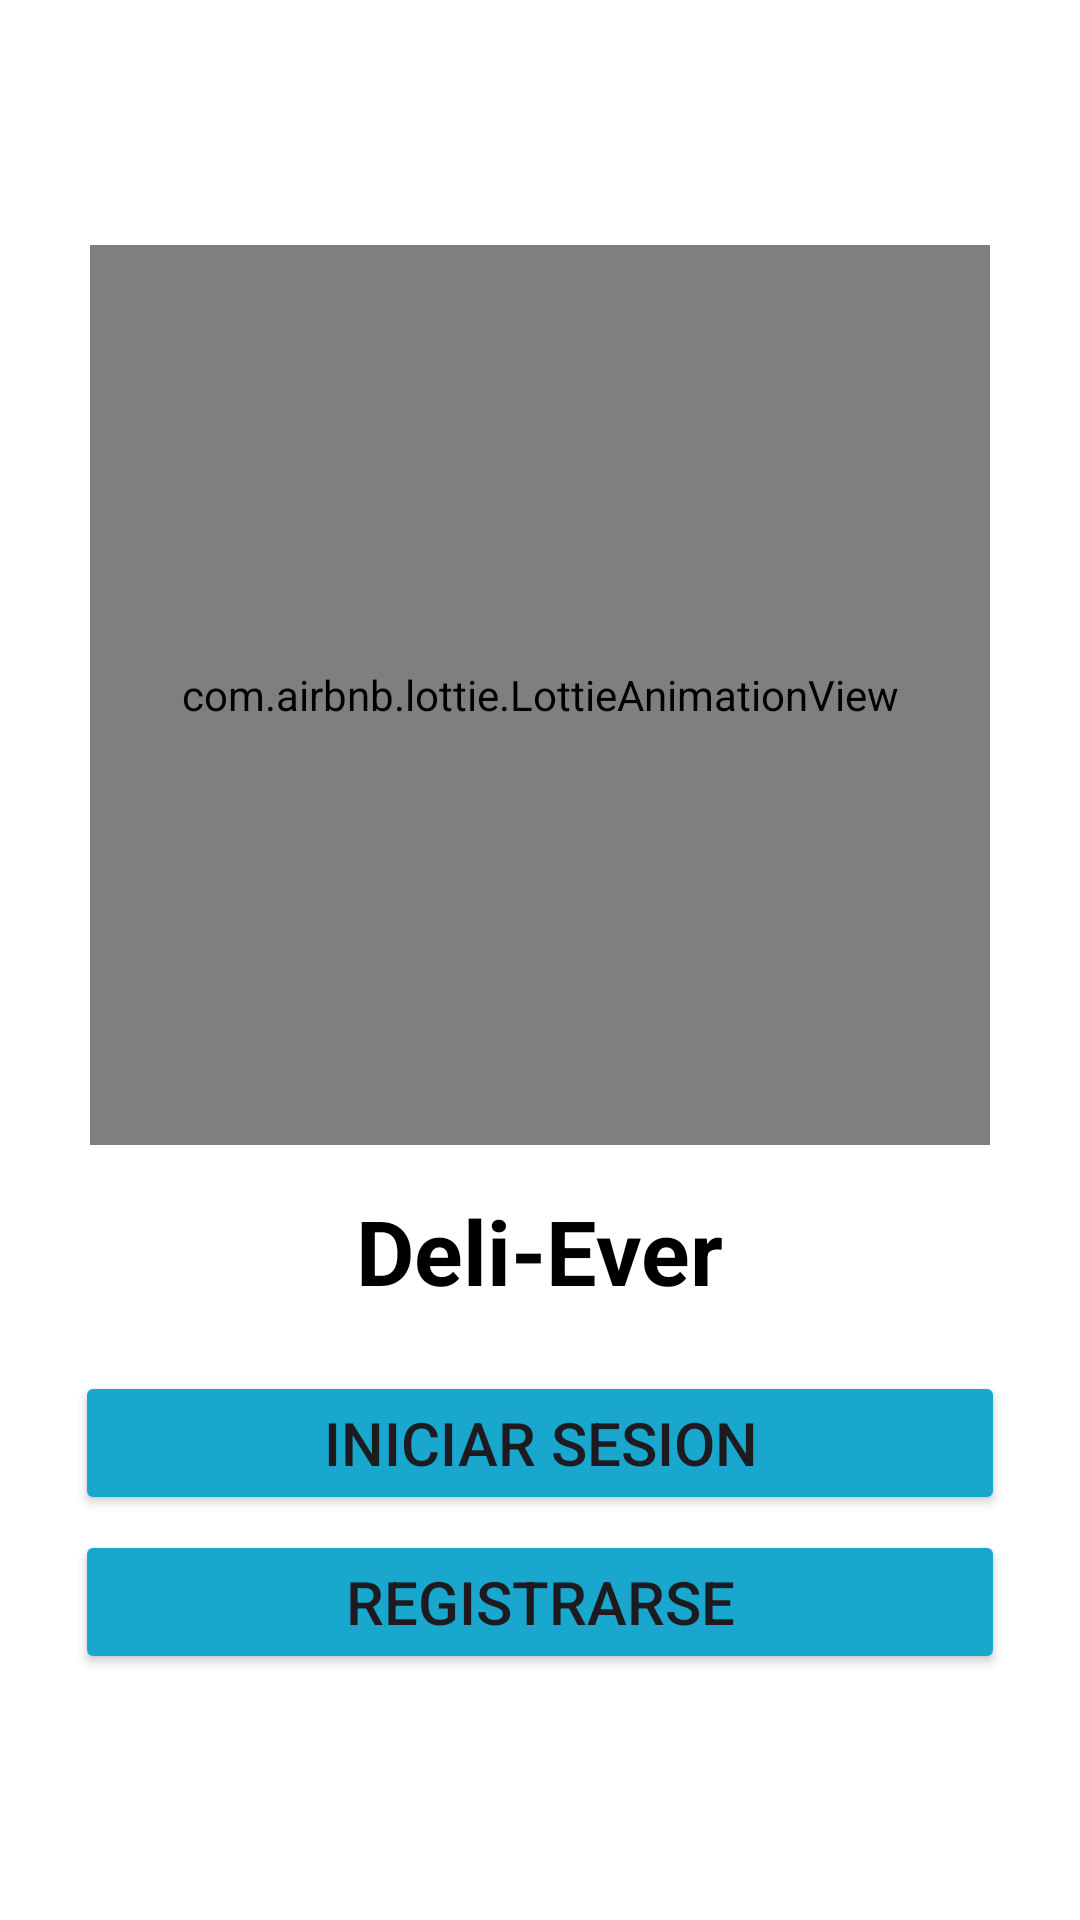

Produce the Android XML layout that renders to this screen, including the resource entries it uses.
<!-- AndroidManifest.xml: application theme Theme.DeliEver -->
<!-- res/layout/activity_main.xml -->
<?xml version="1.0" encoding="utf-8"?>
<RelativeLayout xmlns:android="http://schemas.android.com/apk/res/android"
    xmlns:app="http://schemas.android.com/apk/res-auto"
    xmlns:tools="http://schemas.android.com/tools"
    android:layout_width="match_parent"
    android:layout_height="match_parent"
    tools:context="Cliente.MainActivity"
    android:background="@color/white">

    <androidx.appcompat.widget.LinearLayoutCompat
        android:layout_width="match_parent"
        android:layout_height="match_parent"
        android:orientation="vertical"
        android:gravity="center"
        android:padding="10dp">

        
        <com.airbnb.lottie.LottieAnimationView
            android:layout_width="300dp"
            android:layout_height="300dp"
            app:lottie_imageAssetsFolder="assets"
            app:lottie_fileName="LogoAnim.json"
            app:lottie_loop="false"
            app:lottie_autoPlay="true">
        </com.airbnb.lottie.LottieAnimationView>

        <TextView
            android:layout_width="wrap_content"
            android:layout_height="wrap_content"
            android:text="@string/app_name"
            android:textSize="30sp"
            android:layout_marginTop="15dp"
            android:textColor="@color/black"
            android:textStyle="bold">
        </TextView>

        <Button
            android:layout_marginStart="15dp"
            android:layout_marginEnd="15dp"
            android:id="@+id/Btn_Login"
            android:layout_width="match_parent"
            android:layout_height="wrap_content"
            android:layout_marginTop="20dp"
            android:backgroundTint="@color/azulCielo"
            android:text="Iniciar sesion"
            android:textSize="20sp"
            tools:ignore="HardcodedText" />

        <Button
            android:layout_marginStart="15dp"
            android:layout_marginEnd="15dp"
            android:id="@+id/Btn_Registro"
            android:layout_width="match_parent"
            android:layout_height="wrap_content"
            android:text="Registrarse"
            android:layout_marginTop="5dp"
            android:textSize="20sp"
            android:backgroundTint="@color/azulCielo"
            tools:ignore="HardcodedText">
        </Button>

    </androidx.appcompat.widget.LinearLayoutCompat>

</RelativeLayout>
<!-- resources referenced by this layout -->
<resources>
  <color name="azulCielo">#19A7CE</color>
  <color name="black">#FF000000</color>
  <color name="white">#FFFFFFFF</color>
  <string name="app_name">Deli-Ever</string>
  <style name="Theme.DeliEver" parent="Base.Theme.DeliEver" />
  <style name="Base.Theme.DeliEver" parent="Theme.Material3.Light.NoActionBar">
  
          <item name="colorPrimary">@color/azulCielo</item>
          <item name="colorPrimaryDark">@color/azulCielo</item>
  
      </style>
</resources>
